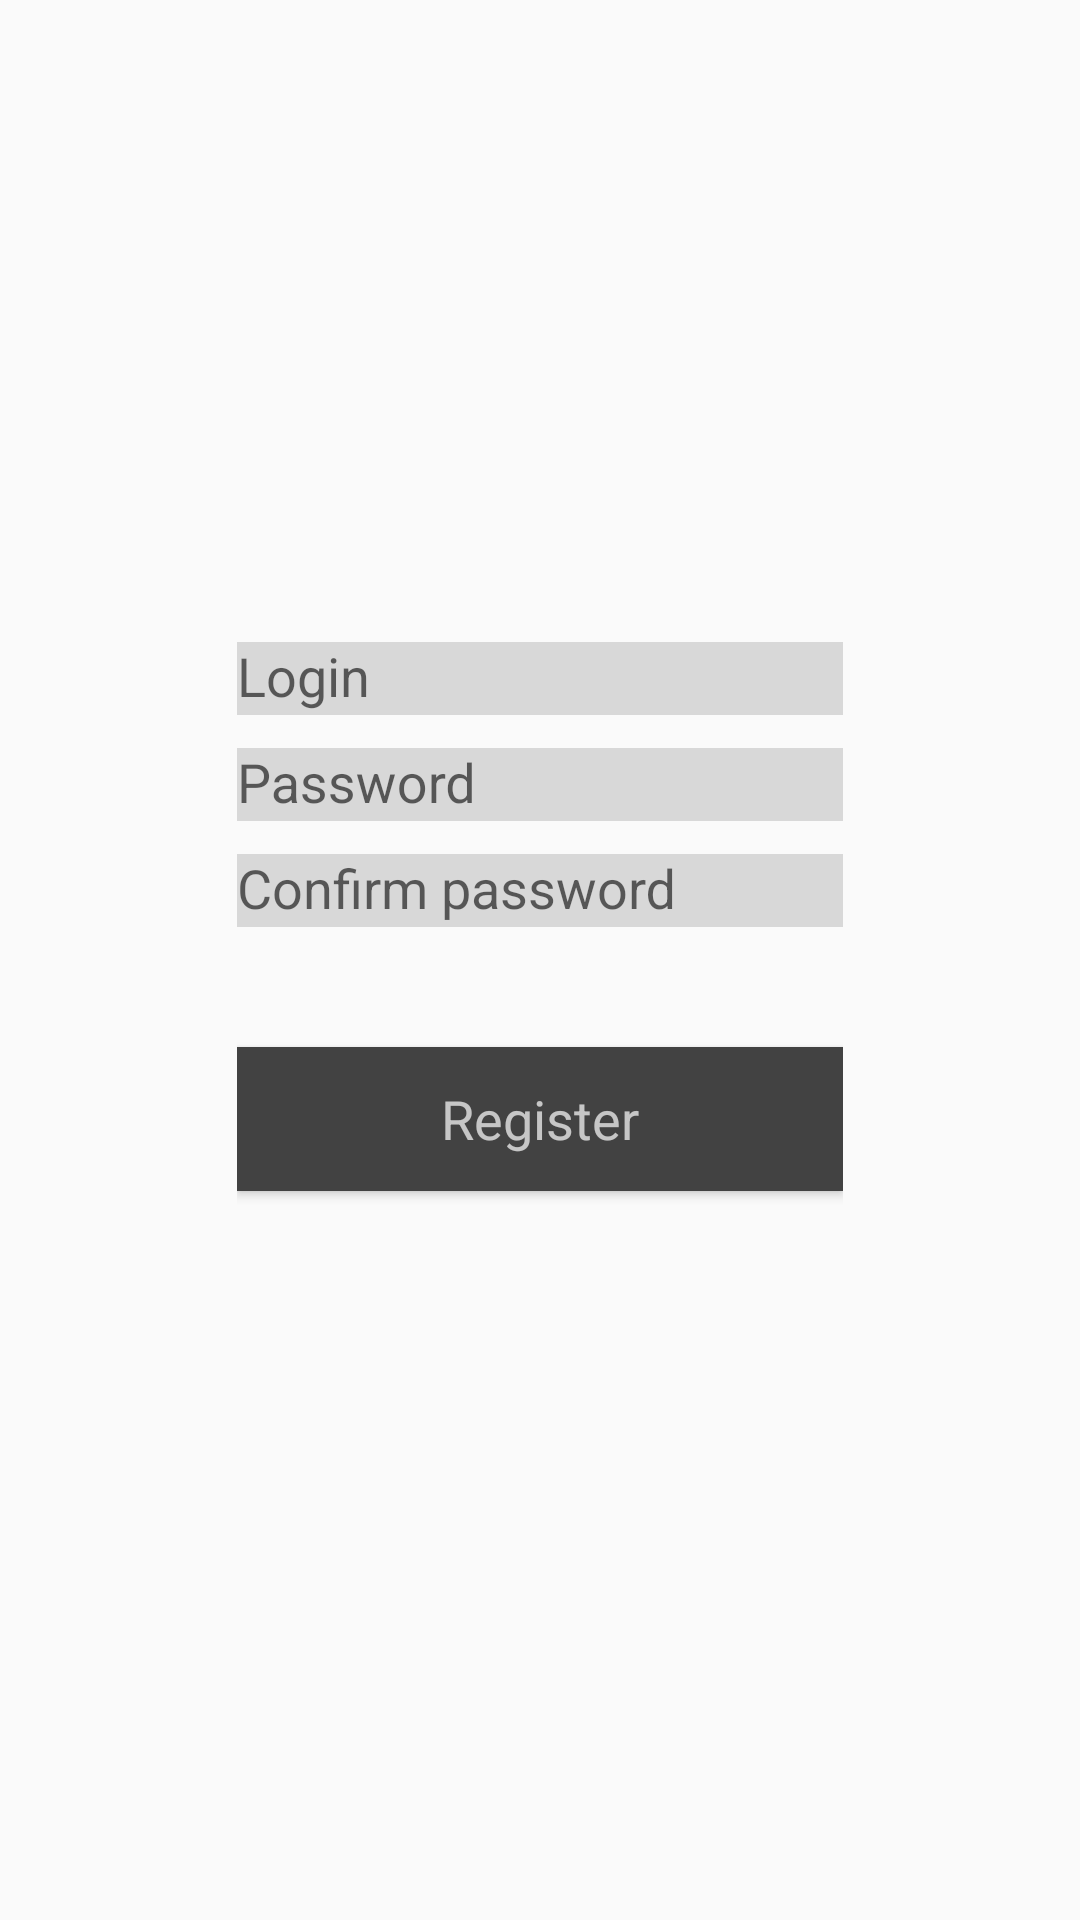

Layout XML and referenced resources for this Android screen:
<!-- AndroidManifest.xml: application theme AppTheme -->
<!-- res/layout/activity_registration.xml -->
<android.support.design.widget.CoordinatorLayout xmlns:android="http://schemas.android.com/apk/res/android"
    xmlns:app="http://schemas.android.com/apk/res-auto"
    android:layout_width="match_parent"
    android:layout_height="match_parent"
    android:background="@drawable/background">

    <LinearLayout
        android:layout_width="242dp"
        android:layout_height="410dp"
        android:layout_gravity="center"
        android:layout_marginTop="?attr/actionBarSize"
        android:orientation="vertical"
        android:paddingLeft="20dp"
        android:paddingRight="20dp"
        android:paddingTop="60dp">

        <android.support.design.widget.TextInputLayout
            android:id="@+id/input_layout_name"
            android:layout_width="match_parent"
            android:layout_height="wrap_content">

            <EditText
                android:id="@+id/input_login"
                android:layout_width="match_parent"
                android:layout_height="wrap_content"
                android:background="#D8D8D8"
                android:hint="@string/hint_login"
                android:singleLine="true" />
        </android.support.design.widget.TextInputLayout>

        <android.support.design.widget.TextInputLayout
            android:id="@+id/input_layout_email"
            android:layout_width="match_parent"
            android:layout_height="wrap_content">

        </android.support.design.widget.TextInputLayout>

        <android.support.design.widget.TextInputLayout
            android:id="@+id/input_layout_password"
            android:layout_width="match_parent"
            android:layout_height="wrap_content">

            <EditText
                android:id="@+id/input_password"
                android:layout_width="match_parent"
                android:layout_height="wrap_content"
                android:background="#D8D8D8"
                android:hint="@string/hint_password"
                android:inputType="textPassword" />
        </android.support.design.widget.TextInputLayout>

        <android.support.design.widget.TextInputLayout
            android:id="@+id/input_layout_confirm_password"
            android:layout_width="match_parent"
            android:layout_height="wrap_content">

            <EditText
                android:id="@+id/input_confirm_password"
                android:layout_width="match_parent"
                android:layout_height="wrap_content"
                android:background="#D8D8D8"
                android:hint="@string/hint_confirm_password"
                android:inputType="textPassword" />
        </android.support.design.widget.TextInputLayout>

        <Button
            android:id="@+id/buttonRegistration"
            android:layout_width="fill_parent"
            android:layout_height="wrap_content"
            android:layout_marginTop="40dp"
            android:background="#424242"
            android:text="@string/btn_register"
            android:textAppearance="@android:style/TextAppearance.Material.Medium.Inverse" />

    </LinearLayout>

</android.support.design.widget.CoordinatorLayout>
<!-- resources referenced by this layout -->
<resources>
  <string name="btn_register">Register</string>
  <string name="hint_confirm_password">Confirm password</string>
  <string name="hint_login">Login</string>
  <string name="hint_password">Password</string>
  <style name="AppTheme" parent="Theme.AppCompat.Light.NoActionBar">
          
          
      </style>
</resources>
